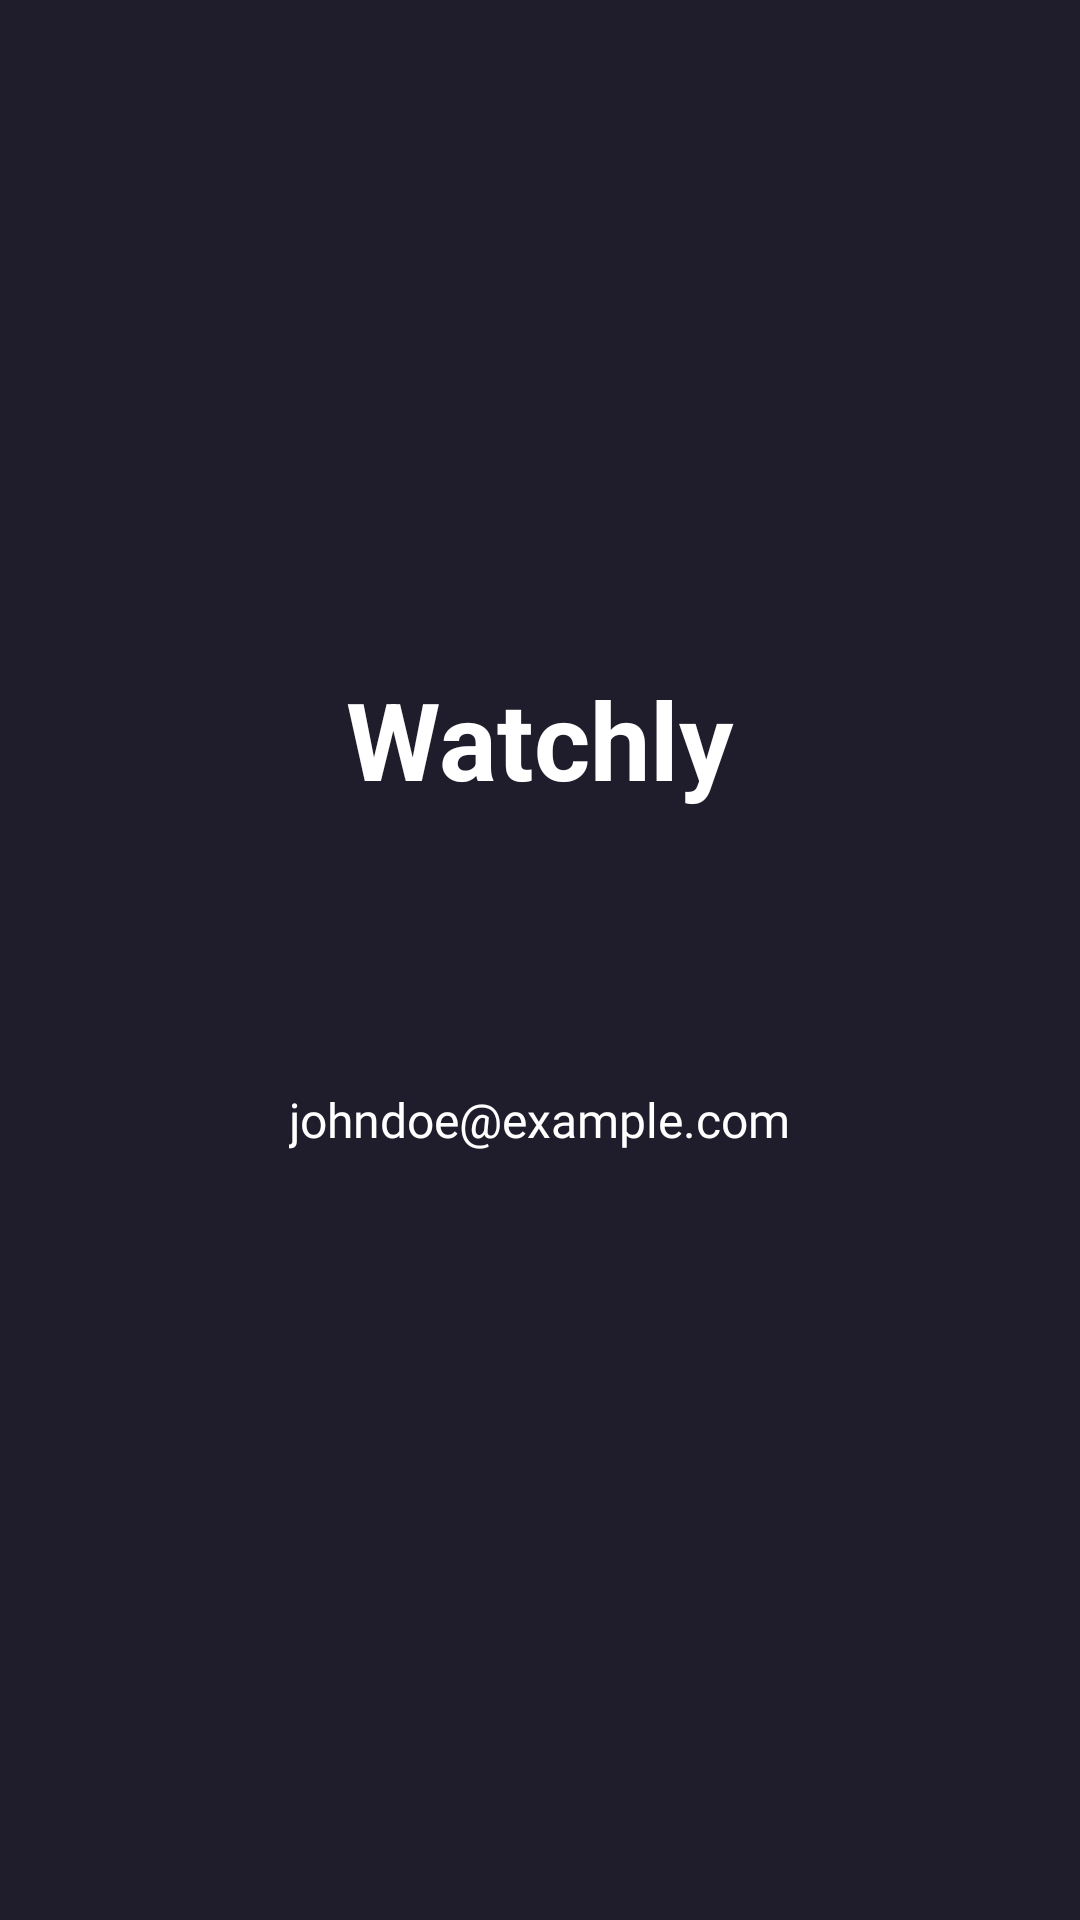

Layout XML and referenced resources for this Android screen:
<!-- AndroidManifest.xml: application theme Theme.Watchly -->
<!-- res/layout/fragment_profile.xml -->
<?xml version="1.0" encoding="utf-8"?>
<LinearLayout xmlns:android="http://schemas.android.com/apk/res/android"
    android:layout_width="match_parent"
    android:layout_height="match_parent"
    xmlns:app="http://schemas.android.com/apk/res-auto"
    android:orientation="vertical"
    android:padding="24dp"
    android:background="@color/main_color"
    android:gravity="center_horizontal">

    
    <ImageView
        android:id="@+id/logo"
        android:layout_width="96dp"
        android:layout_height="96dp"
        android:src="@drawable/logo"
        app:tint="@color/yellow"
        android:layout_marginTop="86dp"
        android:layout_marginBottom="16dp" />

    
    <TextView
        android:id="@+id/app_name"
        android:layout_width="wrap_content"
        android:layout_height="wrap_content"
        android:text="Watchly"
        android:textSize="36sp"
        android:textStyle="bold"
        android:textColor="@color/white"
        android:layout_marginBottom="12dp" />

    
    <TextView
        android:id="@+id/user_icon"
        android:layout_width="64dp"
        android:layout_height="64dp"
        android:background="@drawable/circle_background_black"
        android:gravity="center"
        android:textSize="24sp"
        android:textColor="@color/white"
        android:fontFamily="@font/roboto"
        android:textStyle="bold"
        android:layout_marginBottom="16dp" />

    
    <TextView
        android:id="@+id/user_info"
        android:layout_width="wrap_content"
        android:layout_height="wrap_content"
        android:text="johndoe@example.com"
        android:textSize="16sp"
        android:textColor="@color/white"
        android:fontFamily="@font/roboto"
        android:layout_marginBottom="32dp" />

    
    <Button
        android:id="@+id/logout_button"
        android:layout_width="245dp"
        android:layout_height="wrap_content"
        android:backgroundTint="@color/yellow"
        android:elevation="4dp"
        android:paddingStart="24dp"
        android:paddingTop="12dp"
        android:paddingEnd="24dp"
        android:paddingBottom="12dp"
        android:text="Logout"
        android:textColor="@color/main_color"
        android:textStyle="bold"
        android:layout_marginTop="220dp" />

</LinearLayout>
<!-- resources referenced by this layout -->
<resources>
  <color name="main_color">#1F1D2B</color>
  <color name="white">#FFFFFF</color>
  <color name="yellow">#FFC107</color>
  <style name="Theme.Watchly" parent="Theme.MaterialComponents.DayNight.NoActionBar">
          <item name="colorPrimary">#000000</item>
          <item name="colorPrimaryVariant">#000000</item>
          <item name="colorOnPrimary">#FFFFFF</item>
          <item name="colorOnBackground">#FFFFFF</item>
          <item name="colorSurface">#FFFFFF</item>
          <item name="colorOnSurface">#000000</item>
          <item name="android:statusBarColor">#000000</item>
      </style>
</resources>
